Run: headless pygame with SDL's dummy video driver; simulated clock (each Clock.tick advances the game by its frame time, no real sleeping); random seed 0; keys injected as events and as key.get_pressed() state; no mouse input.
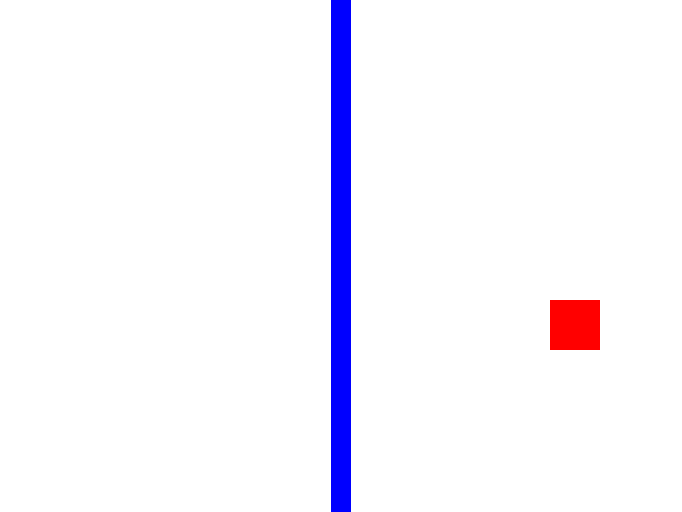
Frame 1 of 4 · flips 1–60 · no input
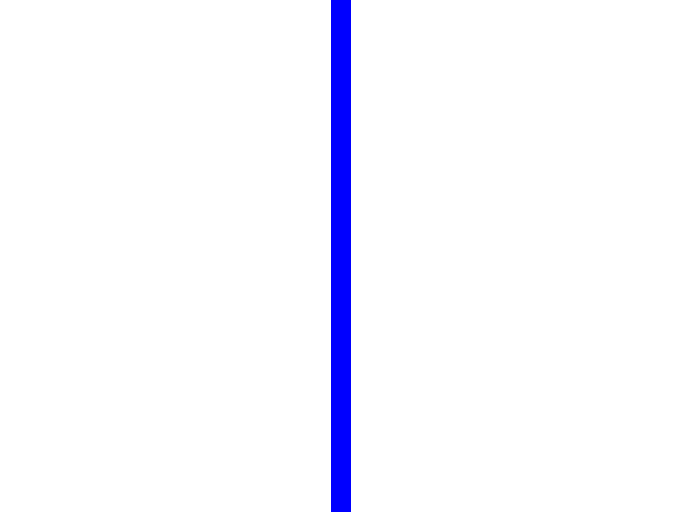
Frame 2 of 4 · flips 61–180 · tapped SPACE, RETURN · held RIGHT (→), D
Frame 3 of 4 · flips 181–300 · held DOWN (↓), S · screen unchanged from frame 2, image omitted
Frame 4 of 4 · flips 301–420 · held LEFT (←), A, UP (↑), W · screen same as frame 1, image omitted

The pygame program that drew these frames:

import pygame
import math

pygame.init()
screen = pygame.display.set_mode((pygame.display.Info().current_w // 1.5, pygame.display.Info().current_h // 1.5))
pygame.display.set_caption('Eagle Defender')
clock = pygame.time.Clock()

rio = pygame.Surface((20, pygame.display.get_surface().get_height()))
rio.fill('Blue')

cubo_rojo = pygame.Surface((50, 50))
cubo_rojo.fill('Red')

bola = pygame.Surface((10, 10))  # Superficie para representar la bola
bola.fill('Green')  # Cambia el color de la bola según tus preferencias

rojox = 550
rojoy = 300
player_angle = 0  # Ángulo de rotación del jugador
bullet = None  # Variable para representar el proyectil
bullet_speed = 5  # Velocidad del proyectil

while True:
    for event in pygame.event.get():
        if event.type == pygame.QUIT:
            pygame.quit()

    key_input = pygame.key.get_pressed()
    if key_input[pygame.K_w]:
        rojoy -= 4
    if key_input[pygame.K_s]:
        rojoy += 4
    if key_input[pygame.K_a]:
        rojox -= 4
    if key_input[pygame.K_d]:
        rojox += 4

    # Rotar el jugador suavemente
    if key_input[pygame.K_l]:
        player_angle += 2  # Ajusta la velocidad de rotación según tus preferencias

    # Disparar una única bola cuando se presiona la tecla "K"
    if key_input[pygame.K_k]:
        if bullet is None:
            bullet = {
                'x': rojox + cubo_rojo.get_width() / 2,
                'y': rojoy + cubo_rojo.get_height() / 2,
                'dx': bullet_speed * math.cos(math.radians(player_angle)),
                'dy': -bullet_speed * math.sin(math.radians(player_angle))
            }

    # Actualizar la posición del jugador en función del ángulo de rotación
    player_x = rojox + cubo_rojo.get_width() / 2
    player_y = rojoy + cubo_rojo.get_height() / 2
    rotated_cubo = pygame.transform.rotate(cubo_rojo, player_angle)
    player_rect = rotated_cubo.get_rect(center=(player_x, player_y))

    # Dibujar el jugador rotado en la pantalla
    screen.fill((255, 255, 255))
    screen.blit(rio, ((pygame.display.get_surface().get_width() // 2) - 10, 0))
    screen.blit(rotated_cubo, player_rect.topleft)

    # Dibujar la bola si está en vuelo
    if bullet:
        bullet['x'] += bullet['dx']
        bullet['y'] += bullet['dy']
        pygame.draw.circle(screen, (0, 255, 0), (int(bullet['x']), int(bullet['y'])), 5)
        # Verifica si la bola está fuera de la pantalla y resetea la variable
        if not (0 <= bullet['x'] < screen.get_width() and 0 <= bullet['y'] < screen.get_height()):
            bullet = None

    pygame.display.update()
    clock.tick(144)
